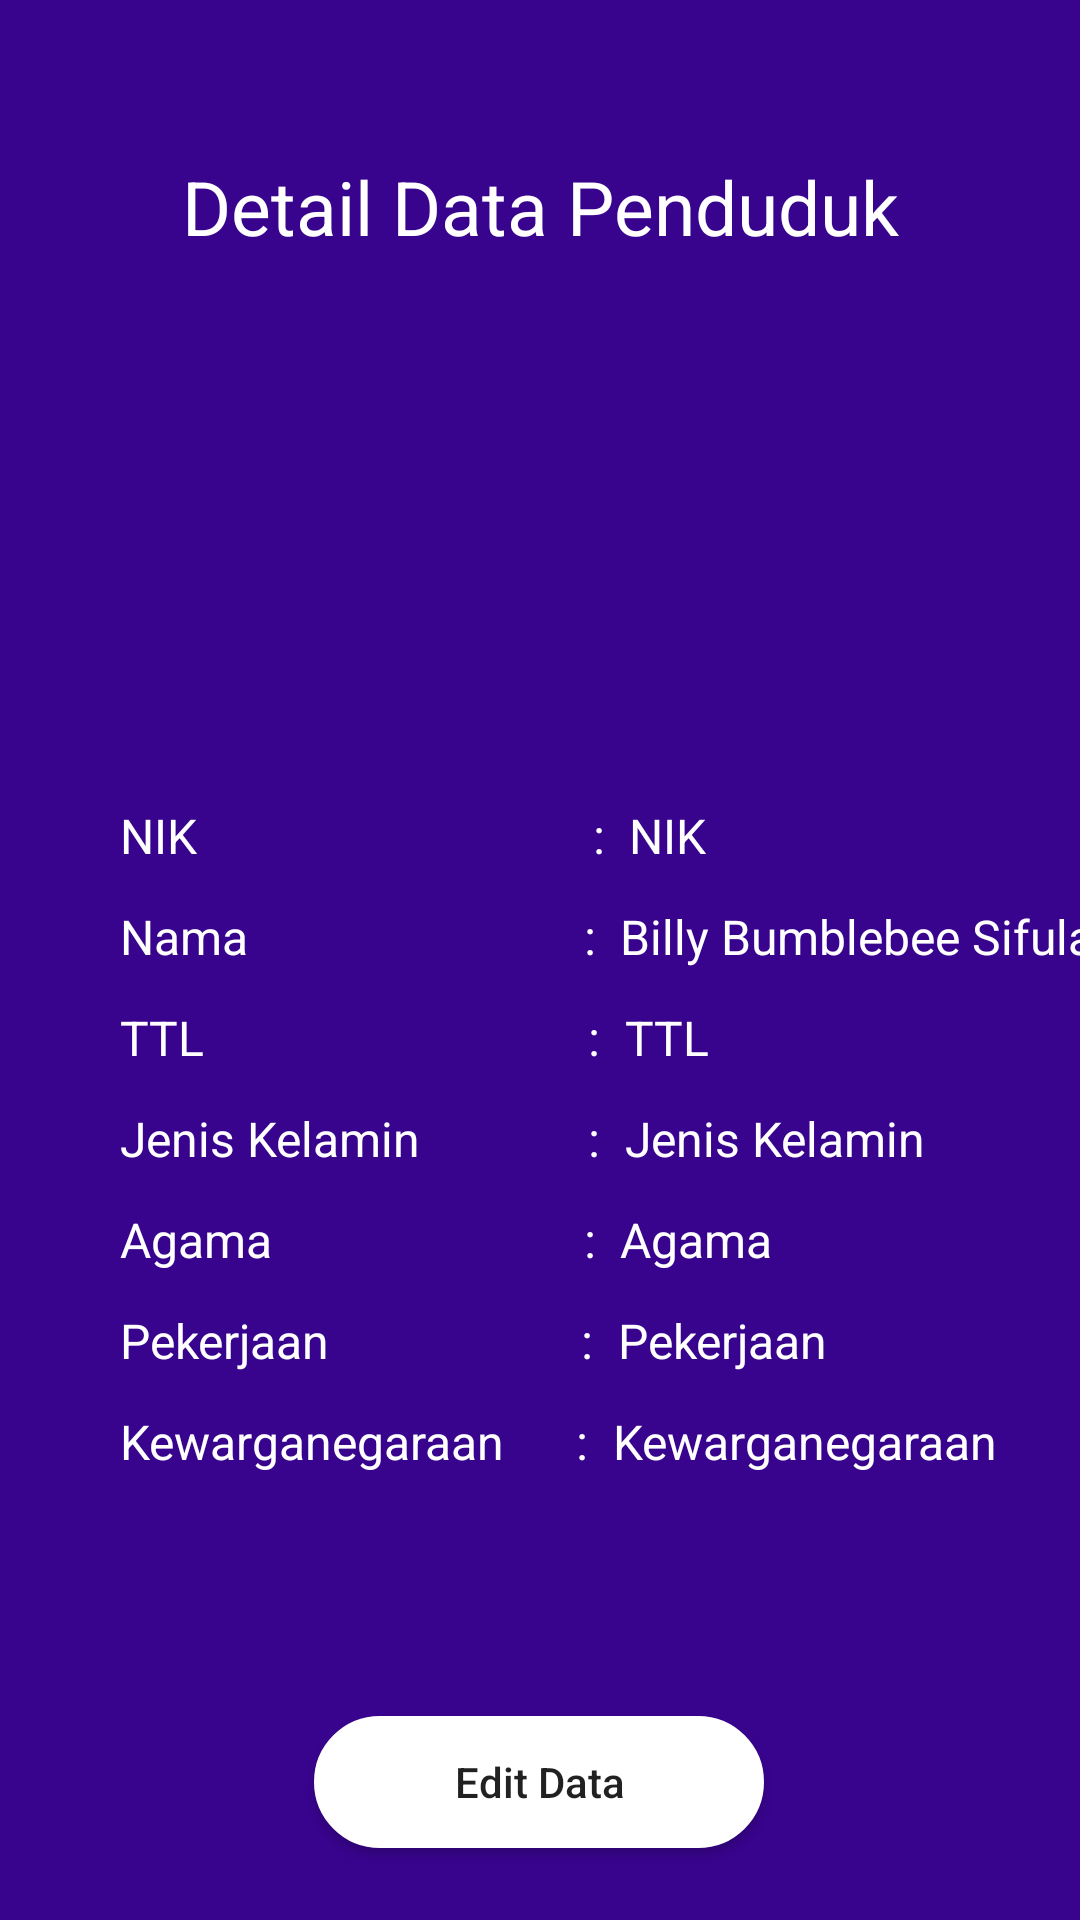

Layout XML and referenced resources for this Android screen:
<!-- AndroidManifest.xml: application theme Theme.Adiser -->
<!-- res/layout/detail_penduduk_admin.xml -->
<?xml version="1.0" encoding="utf-8"?>
<androidx.constraintlayout.widget.ConstraintLayout xmlns:android="http://schemas.android.com/apk/res/android"
    xmlns:app="http://schemas.android.com/apk/res-auto"
    xmlns:tools="http://schemas.android.com/tools"
    android:layout_width="match_parent"
    android:layout_height="match_parent"
    android:background="@color/theme"
    android:id="@+id/container">

    <TextView
        android:id="@+id/txt_detail_penduduk_admin_judul"
        android:layout_width="wrap_content"
        android:layout_height="wrap_content"
        android:layout_marginTop="52dp"
        android:text="Detail Data Penduduk"
        android:textColor="@color/white"
        android:textSize="25sp"
        app:layout_constraintEnd_toEndOf="parent"
        app:layout_constraintStart_toStartOf="parent"
        app:layout_constraintTop_toTopOf="parent" />

    <ImageView
        android:id="@+id/img_detail_penduduk_admin"
        android:layout_width="150dp"
        android:layout_height="150dp"
        android:layout_marginTop="8dp"
        app:layout_constraintEnd_toEndOf="@+id/txt_detail_penduduk_admin_judul"
        app:layout_constraintHorizontal_bias="0.497"
        app:layout_constraintStart_toStartOf="@+id/txt_detail_penduduk_admin_judul"
        app:layout_constraintTop_toBottomOf="@+id/txt_detail_penduduk_admin_judul"
        app:srcCompat="@drawable/ic_baseline_account_circle_white_24" />

    <TextView
        android:id="@+id/txt_detail_penduduk_admin_nik"
        android:layout_width="wrap_content"
        android:layout_height="wrap_content"
        android:layout_marginStart="40dp"
        android:layout_marginTop="24dp"
        android:text="NIK                                 :"
        android:textColor="@color/white"
        android:textSize="16sp"
        app:layout_constraintStart_toStartOf="parent"
        app:layout_constraintTop_toBottomOf="@+id/img_detail_penduduk_admin" />

    <TextView
        android:id="@+id/edit_detail_penduduk_admin_nik"
        android:layout_width="wrap_content"
        android:layout_height="wrap_content"
        android:layout_marginStart="8dp"
        android:layout_marginTop="24dp"
        android:inputType="textPersonName"
        android:text="NIK"
        android:textColor="@color/white"
        android:textSize="16sp"
        app:layout_constraintStart_toEndOf="@+id/txt_detail_penduduk_admin_nik"
        app:layout_constraintTop_toBottomOf="@+id/img_detail_penduduk_admin"
        tools:ignore="TouchTargetSizeCheck" />

    <TextView
        android:id="@+id/txt_detail_penduduk_admin_nama"
        android:layout_width="wrap_content"
        android:layout_height="wrap_content"
        android:layout_marginStart="40dp"
        android:layout_marginTop="12dp"
        android:text="Nama                            :"
        android:textColor="@color/white"
        android:textSize="16sp"
        app:layout_constraintStart_toStartOf="parent"
        app:layout_constraintTop_toBottomOf="@+id/txt_detail_penduduk_admin_nik" />

    <TextView
        android:id="@+id/edit_detail_penduduk_admin_nama"
        android:layout_width="wrap_content"
        android:layout_height="wrap_content"
        android:layout_marginStart="8dp"
        android:layout_marginTop="12dp"
        android:inputType="textPersonName"
        android:text="Billy Bumblebee Sifulan"
        android:textColor="@color/white"
        android:textSize="16sp"
        app:layout_constraintStart_toEndOf="@+id/txt_detail_penduduk_admin_nama"
        app:layout_constraintTop_toBottomOf="@+id/edit_detail_penduduk_admin_nik"
        tools:ignore="TouchTargetSizeCheck" />

    <TextView
        android:id="@+id/txt_detail_penduduk_admin_ttl"
        android:layout_width="wrap_content"
        android:layout_height="wrap_content"
        android:layout_marginStart="40dp"
        android:layout_marginTop="12dp"
        android:text="TTL                                :"
        android:textColor="@color/white"
        android:textSize="16sp"
        app:layout_constraintStart_toStartOf="parent"
        app:layout_constraintTop_toBottomOf="@+id/txt_detail_penduduk_admin_nama" />

    <TextView
        android:id="@+id/edit_detail_penduduk_admin_ttl"
        android:layout_width="wrap_content"
        android:layout_height="wrap_content"
        android:layout_marginStart="8dp"
        android:layout_marginTop="12dp"
        android:inputType="textPersonName"
        android:text="@string/ttl_detail_admin"
        android:textColor="@color/white"
        android:textSize="16sp"
        app:layout_constraintStart_toEndOf="@+id/txt_detail_penduduk_admin_ttl"
        app:layout_constraintTop_toBottomOf="@+id/edit_detail_penduduk_admin_nama"
        tools:ignore="TouchTargetSizeCheck" />

    <TextView
        android:id="@+id/txt_detail_penduduk_admin_jk"
        android:layout_width="wrap_content"
        android:layout_height="wrap_content"
        android:layout_marginStart="40dp"
        android:layout_marginTop="12dp"
        android:text="Jenis Kelamin              :"
        android:textColor="@color/white"
        android:textSize="16sp"
        app:layout_constraintStart_toStartOf="parent"
        app:layout_constraintTop_toBottomOf="@+id/txt_detail_penduduk_admin_ttl" />

    <TextView
        android:id="@+id/edit_detail_penduduk_admin_jk"
        android:layout_width="wrap_content"
        android:layout_height="wrap_content"
        android:layout_marginStart="8dp"
        android:layout_marginTop="12dp"
        android:inputType="textPersonName"
        android:text="@string/jk_detail_admin"
        android:textColor="@color/white"
        android:textSize="16sp"
        app:layout_constraintStart_toEndOf="@+id/txt_detail_penduduk_admin_jk"
        app:layout_constraintTop_toBottomOf="@+id/edit_detail_penduduk_admin_ttl"
        tools:ignore="TouchTargetSizeCheck" />

    <TextView
        android:id="@+id/txt_detail_penduduk_admin_agama"
        android:layout_width="wrap_content"
        android:layout_height="wrap_content"
        android:layout_marginStart="40dp"
        android:layout_marginTop="12dp"
        android:text="Agama                          :"
        android:textColor="@color/white"
        android:textSize="16sp"
        app:layout_constraintStart_toStartOf="parent"
        app:layout_constraintTop_toBottomOf="@+id/txt_detail_penduduk_admin_jk" />

    <TextView
        android:id="@+id/edit_detail_penduduk_admin_agama"
        android:layout_width="wrap_content"
        android:layout_height="wrap_content"
        android:layout_marginStart="8dp"
        android:layout_marginTop="12dp"
        android:inputType="textPersonName"
        android:text="@string/agama_detail_admin"
        android:textColor="@color/white"
        android:textSize="16sp"
        app:layout_constraintStart_toEndOf="@+id/txt_detail_penduduk_admin_agama"
        app:layout_constraintTop_toBottomOf="@+id/edit_detail_penduduk_admin_jk"
        tools:ignore="TouchTargetSizeCheck" />

    <TextView
        android:id="@+id/txt_detail_penduduk_admin_pekerjaan"
        android:layout_width="wrap_content"
        android:layout_height="wrap_content"
        android:layout_marginStart="40dp"
        android:layout_marginTop="12dp"
        android:text="Pekerjaan                     :"
        android:textColor="@color/white"
        android:textSize="16sp"
        app:layout_constraintStart_toStartOf="parent"
        app:layout_constraintTop_toBottomOf="@+id/txt_detail_penduduk_admin_agama" />

    <TextView
        android:id="@+id/edit_detail_penduduk_admin_pekerjaan"
        android:layout_width="wrap_content"
        android:layout_height="wrap_content"
        android:layout_marginStart="8dp"
        android:layout_marginTop="12dp"
        android:inputType="textPersonName"
        android:text="@string/pekerjaan_detail_admin"
        android:textColor="@color/white"
        android:textSize="16sp"
        app:layout_constraintStart_toEndOf="@+id/txt_detail_penduduk_admin_pekerjaan"
        app:layout_constraintTop_toBottomOf="@+id/edit_detail_penduduk_admin_agama"
        tools:ignore="TouchTargetSizeCheck" />

    <TextView
        android:id="@+id/txt_detail_penduduk_admin_warga"
        android:layout_width="wrap_content"
        android:layout_height="wrap_content"
        android:layout_marginStart="40dp"
        android:layout_marginTop="12dp"
        android:text="Kewarganegaraan      :"
        android:textColor="@color/white"
        android:textSize="16sp"
        app:layout_constraintStart_toStartOf="parent"
        app:layout_constraintTop_toBottomOf="@+id/txt_detail_penduduk_admin_pekerjaan" />

    <TextView
        android:id="@+id/edit_detail_penduduk_admin_warga"
        android:layout_width="wrap_content"
        android:layout_height="wrap_content"
        android:layout_marginStart="8dp"
        android:layout_marginTop="12dp"
        android:inputType="textPersonName"
        android:text="@string/warga_detail_admin"
        android:textColor="@color/white"
        android:textSize="16sp"
        app:layout_constraintStart_toEndOf="@+id/txt_detail_penduduk_admin_warga"
        app:layout_constraintTop_toBottomOf="@+id/edit_detail_penduduk_admin_pekerjaan"
        tools:ignore="TouchTargetSizeCheck" />

    <androidx.appcompat.widget.AppCompatButton
        android:id="@+id/btn_detail_penduduk_admin_edit"
        android:layout_width="150dp"
        android:layout_height="44dp"
        android:layout_marginBottom="24dp"
        android:background="@drawable/button_white_round"
        android:text="Edit Data"
        android:textAllCaps="false"
        app:layout_constraintBottom_toBottomOf="parent"
        app:layout_constraintEnd_toEndOf="parent"
        app:layout_constraintHorizontal_bias="0.498"
        app:layout_constraintStart_toStartOf="parent"
        tools:ignore="TouchTargetSizeCheck" />

    <ImageButton
        android:id="@+id/btn_detail_penduduk_admin_delete"
        android:layout_width="wrap_content"
        android:layout_height="wrap_content"
        android:layout_marginTop="16dp"
        android:layout_marginEnd="16dp"
        android:background="@color/theme"
        app:layout_constraintEnd_toEndOf="parent"
        app:layout_constraintTop_toTopOf="parent"
        app:srcCompat="@drawable/ic_baseline_delete_24"
        tools:ignore="SpeakableTextPresentCheck,TouchTargetSizeCheck" />

</androidx.constraintlayout.widget.ConstraintLayout>
<!-- resources referenced by this layout -->
<resources>
  <color name="theme">#38038D</color>
  <color name="white">#FFFFFFFF</color>
  <!-- drawable button_white_round (drawable) -->
  <?xml version="1.0" encoding="utf-8"?>
  <shape android:shape="rectangle" xmlns:android="http://schemas.android.com/apk/res/android">
      <stroke android:width="20dp" android:color="@color/white"/>
      <corners android:radius="25dp"/>
      <solid android:color="@color/white"/>
  </shape>
  <string name="agama_detail_admin">Agama</string>
  <string name="jk_detail_admin">Jenis Kelamin</string>
  <string name="pekerjaan_detail_admin">Pekerjaan</string>
  <string name="ttl_detail_admin">TTL</string>
  <string name="warga_detail_admin">Kewarganegaraan</string>
  <style name="Theme.Adiser" parent="Theme.MaterialComponents.DayNight.DarkActionBar">
          
          <item name="colorPrimary">@color/theme</item>
          <item name="colorPrimaryVariant">@color/theme</item>
          <item name="colorOnPrimary">@color/white</item>
          
          <item name="colorSecondary">@color/sub_theme</item>
          <item name="colorSecondaryVariant">@color/sub_theme</item>
          <item name="colorOnSecondary">@color/black</item>
          
          <item name="android:statusBarColor" tools:targetApi="l">?attr/colorPrimaryVariant</item>
          
      </style>
  <color name="sub_theme">#510DBF</color>
  <color name="black">#FF000000</color>
</resources>
